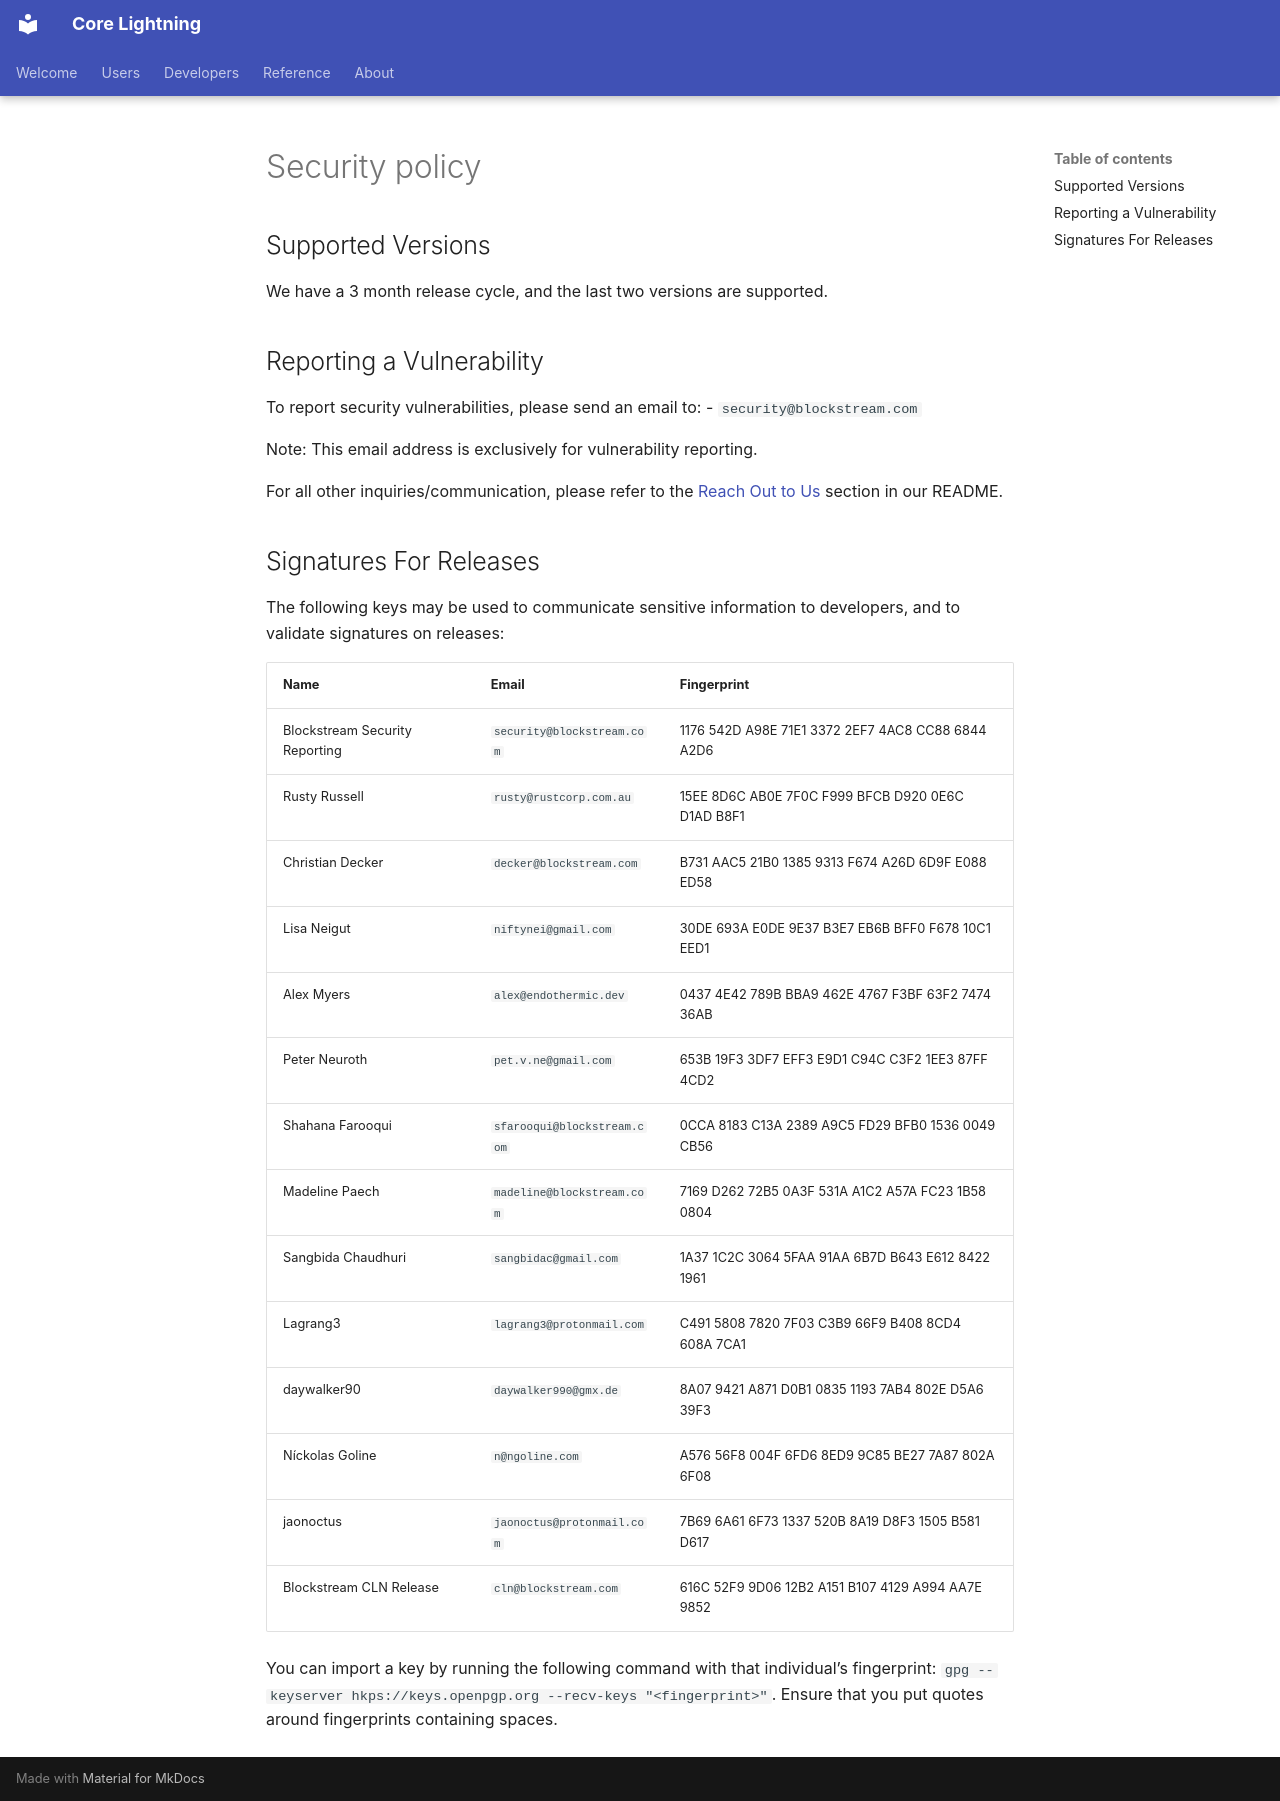

repository: ElementsProject/lightning · page: contribute-to-core-lightning/security-policy.html · generator: mkdocs

---
title: Security policy
slug: security-policy
content:
  excerpt: Learn how to responsibly report a security issue.
privacy:
  view: public
---
## Supported Versions

We have a 3 month release cycle, and the last two versions are supported.

## Reporting a Vulnerability

To report security vulnerabilities, please send an email to:
- `security@blockstream.com`

Note: This email address is exclusively for vulnerability reporting.

For all other inquiries/communication, please refer to the [Reach Out to Us](https://github.com/ElementsProject/lightning?tab=readme-ov-file#reach-out-to-us) section in our README.

## Signatures For Releases

The following keys may be used to communicate sensitive information to
developers, and to validate signatures on releases:

| Name | Email | Fingerprint |
|------|-------|-------------|
| Blockstream Security Reporting | `security@blockstream.com` | 1176 542D A98E 71E1 3372  2EF7 4AC8 CC88 6844 A2D6 |
| Rusty Russell | `rusty@rustcorp.com.au` | 15EE 8D6C AB0E 7F0C F999  BFCB D920 0E6C D1AD B8F1 |
| Christian Decker | `decker@blockstream.com` | B731 AAC5 21B0 1385 9313  F674 A26D 6D9F E088 ED58 |
| Lisa Neigut | `niftynei@gmail.com` | 30DE 693A E0DE 9E37 B3E7  EB6B BFF0 F678 10C1 EED1 |
| Alex Myers | `alex@endothermic.dev` | 0437 4E42 789B BBA9 462E  4767 F3BF 63F2 7474 36AB |
| Peter Neuroth | `pet.v.ne@gmail.com` | 653B 19F3 3DF7 EFF3 E9D1  C94C C3F2 1EE3 87FF 4CD2 |
| Shahana Farooqui | `sfarooqui@blockstream.com` | 0CCA 8183 C13A 2389 A9C5  FD29 BFB0 1536 0049 CB56 |
| Madeline Paech | `madeline@blockstream.com` | 7169 D262 72B5 0A3F 531A  A1C2 A57A FC23 1B58 0804 |
| Sangbida Chaudhuri | `sangbidac@gmail.com` | 1A37 1C2C 3064 5FAA 91AA  6B7D B643 E612 8422 1961 |
| Lagrang3 | `lagrang3@protonmail.com` | C491 5808 7820 7F03 C3B9 66F9 B408 8CD4 608A 7CA1 |
| daywalker90 | `daywalker990@gmx.de` | 8A07 9421 A871 D0B1 0835 1193 7AB4 802E D5A6 39F3 |
| Níckolas Goline | `n@ngoline.com` | A576 56F8 004F 6FD6 8ED9  9C85 BE27 7A87 802A 6F08 |
| jaonoctus | `jaonoctus@protonmail.com` | 7B69 6A61 6F73 1337 520B  8A19 D8F3 1505 B581 D617 |
| Blockstream CLN Release | `cln@blockstream.com` | 616C 52F9 9D06 12B2 A151  B107 4129 A994 AA7E 9852 |

You can import a key by running the following command with that individual’s fingerprint:
`gpg --keyserver hkps://keys.openpgp.org --recv-keys "<fingerprint>"`.
Ensure that you put quotes around fingerprints containing spaces.
